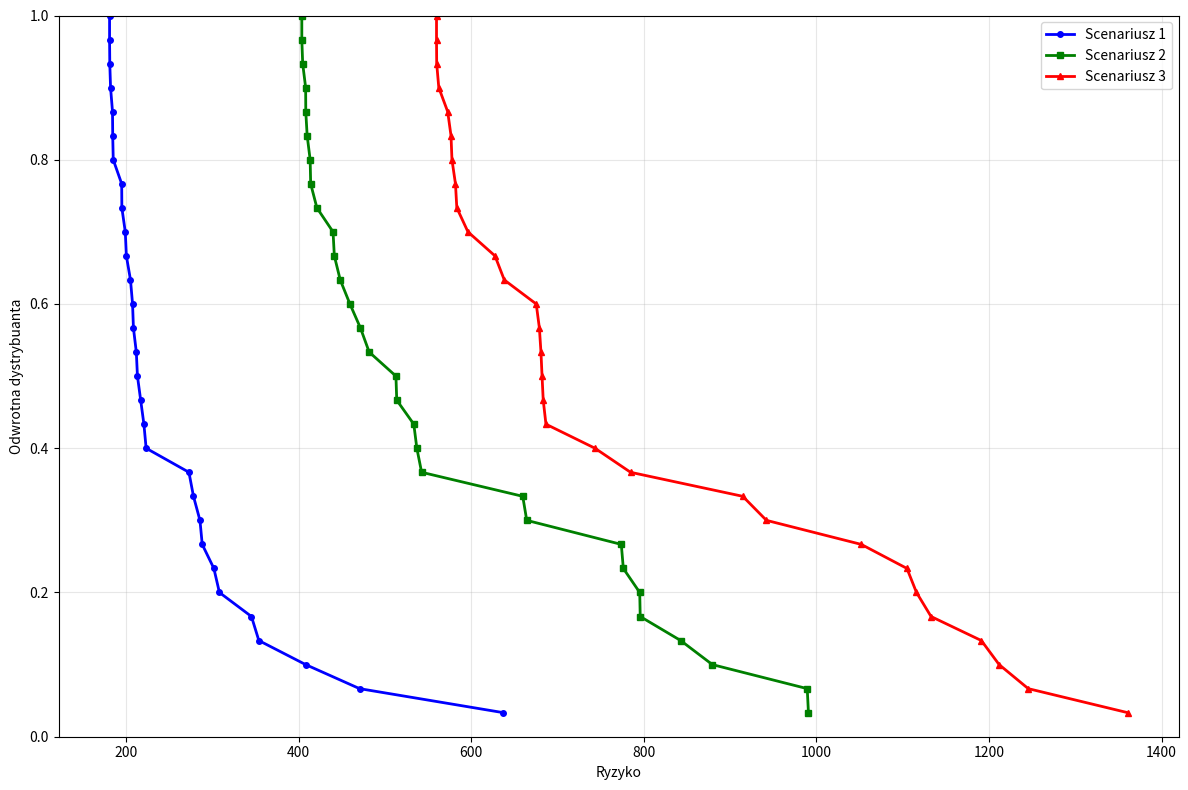

Here is the Python script that generated this plot:
import matplotlib.pyplot as plt
import numpy as np

# Data for the three scenarios - Risk values
scenario1_risks = [
    184.458, 195.09, 207.678, 278.26, 220.823, 181.042, 195.281, 199.255, 182.194, 181.295,
    285.773, 185.306, 272.997, 288.405, 223.407, 213.341, 208.693, 354.01, 217.093, 301.892,
    200.499, 637.424, 408.232, 308.314, 181.042, 470.693, 212.039, 184.694, 345.455, 205.291
]

scenario2_risks = [
    403.784, 414.043, 408.225, 664.379, 413.447, 448.303, 513.763, 439.966, 403.784, 408.366,
    773.926, 459.531, 537.056, 795.835, 542.569, 512.817, 471.741, 879.425, 441.46, 533.521,
    659.742, 990.73, 842.758, 776.278, 404.787, 989.35, 481.833, 409.978, 795.275, 421.261
]

scenario3_risks = [
    559.839, 576.633, 596.264, 942.092, 560.045, 679.026, 683.47, 627.607, 559.839, 562.478,
    1245.41, 638.37, 675.366, 1132.8, 784.609, 686.634, 680.842, 1115.92, 572.793, 682.114,
    914.647, 1211.67, 1051.95, 1104.87, 583.36, 1360.71, 743.425, 577.734, 1191.09, 581.791
]

# Create figure with single plot
plt.figure(figsize=(12, 8))

# Sort the data for each scenario (descending order)
scenario1_sorted = sorted(scenario1_risks, reverse=True)
scenario2_sorted = sorted(scenario2_risks, reverse=True)
scenario3_sorted = sorted(scenario3_risks, reverse=True)

# Create y-axis values (cumulative distribution from 0 to 1)
num_points = len(scenario1_risks)
y_values = [i / num_points for i in range(1, num_points + 1)]

# Plot all three scenarios on the same graph
plt.plot(scenario1_sorted, y_values, 'b-o', label='Scenariusz 1', linewidth=2, markersize=4)
plt.plot(scenario2_sorted, y_values, 'g-s', label='Scenariusz 2', linewidth=2, markersize=4)
plt.plot(scenario3_sorted, y_values, 'r-^', label='Scenariusz 3', linewidth=2, markersize=4)

# Add labels and title
plt.xlabel('Ryzyko')
plt.ylabel('Odwrotna dystrybuanta')
plt.ylim(0, 1)  # Set y-axis limits to cut off values outside 0-1 range
plt.grid(True, alpha=0.3)
plt.legend()

# Format the plot
plt.tight_layout()

# Show the plot
plt.show()

# Print statistics for each scenario
print("Scenario Statistics:")
print(f"Scenario 1 - Mean: {np.mean(scenario1_risks):.2f}, "
      f"Std: {np.std(scenario1_risks):.2f}")
print(f"Scenario 2 - Mean: {np.mean(scenario2_risks):.2f}, "
      f"Std: {np.std(scenario2_risks):.2f}")
print(f"Scenario 3 - Mean: {np.mean(scenario3_risks):.2f}, "
      f"Std: {np.std(scenario3_risks):.2f}")